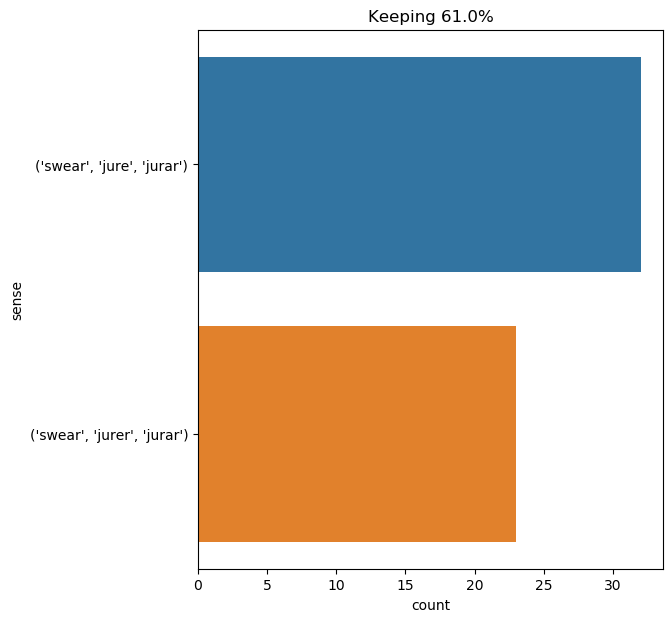

The table this chart was drawn from, first rows:
text, ind, sense, label
" do not think so , brisemont , " said d…, 19, ('swear', 'jure', 'jurar'), 0
" upon the gospel , " said d’artagnan , …, 19, ('swear', 'jure', 'jurar'), 0
" i swear it , " came in hoarse echo fro…, 2, ('swear', 'jure', 'jurar'), 0
" swear to nothing ., 1, ('swear', 'jurer', 'jurar'), 1
" you are about to swear upon your honor…, 5, ('swear', 'jurer', 'jurar'), 1
i have perhaps offended you in your cree…, 19, ('swear', 'jure', 'jurar'), 0
" yes , pray , accursed woman ! " cried …, 27, ('swear', 'jure', 'jurar'), 0
" we are sworn , once for all , to impli…, 3, ('swear', 'jurer', 'jurar'), 1
" oh , unfortunate creature ! monsieur ,…, 20, ('swear', 'jure', 'jurar'), 0
" i will , i swear to you . ", 5, ('swear', 'jure', 'jurar'), 0
" none , i swear to you . ", 4, ('swear', 'jure', 'jurar'), 0
" ' to tell the gentry their fortunes , …, 17, ('swear', 'jurer', 'jurar'), 1
" i swear to you , monsieur commissary ,…, 2, ('swear', 'jure', 'jurar'), 0
not one of the former colonists of linco…, 15, ('swear', 'jurer', 'jurar'), 1
" try me , gentlemen , " said he , " and…, 13, ('swear', 'jure', 'jurar'), 0
" so i have been told already , monseign…, 30, ('swear', 'jure', 'jurar'), 0
" yes , " continued mme . bonacieux , " …, 27, ('swear', 'jure', 'jurar'), 0
" no , i swear it to you on all i hold s…, 4, ('swear', 'jure', 'jurar'), 0
to imprison him , monseigneur ? why , he…, 13, ('swear', 'jure', 'jurar'), 0
the three friends -- for , as we have sa…, 13, ('swear', 'jurer', 'jurar'), 1
" my lord , " said the young officer , s…, 30, ('swear', 'jure', 'jurar'), 0
but i resisted all his solicitations and…, 64, ('swear', 'jurer', 'jurar'), 1
i swear by-- ", 1, ('swear', 'jure', 'jurar'), 0
" i say that it is probable that things …, 18, ('swear', 'jure', 'jurar'), 0
" mew , my lord ! what , a rabbit mew ! …, 13, ('swear', 'jure', 'jurar'), 0
" be so good , landlord , as not to swea…, 10, ('swear', 'jurer', 'jurar'), 1
" be silent , madame , " cried felton , …, 32, ('swear', 'jurer', 'jurar'), 1
" i then swore that this woman who had r…, 3, ('swear', 'jurer', 'jurar'), 1
i could have been content to have taken …, 83, ('swear', 'jurer', 'jurar'), 1
as for her , she returned to her place w…, 35, ('swear', 'jurer', 'jurar'), 1
it must , however , be confessed in his …, 39, ('swear', 'jurer', 'jurar'), 1
" he shall . i will see to that . uncle …, 76, ('swear', 'jurer', 'jurar'), 1
" for me , i well know , my sweet girl ,…, 23, ('swear', 'jure', 'jurar'), 0
" no : you must stay ! i swear it -- and…, 8, ('swear', 'jure', 'jurar'), 0
meanwhile , crazed with terror , the unh…, 30, ('swear', 'jurer', 'jurar'), 1
d’artagnan knows that terrible secret wh…, 8, ('swear', 'jurer', 'jurar'), 1
" balzempleu ! " said the swiss , who , …, 27, ('swear', 'jurer', 'jurar'), 1
do you sincerely wish me to be your wife…, 26, ('swear', 'jure', 'jurar'), 0
" you disturb me ? oh , quite the contra…, 15, ('swear', 'jure', 'jurar'), 0
i think he was swearing , but am not cer…, 4, ('swear', 'jurer', 'jurar'), 1
if i ever find him again -- and i will f…, 14, ('swear', 'jure', 'jurar'), 0
" rather say that you have served as an …, 17, ('swear', 'jure', 'jurar'), 0
" i 've been moping in the house all day…, 43, ('swear', 'jurer', 'jurar'), 1
" you must nevertheless make up your min…, 16, ('swear', 'jure', 'jurar'), 0
" we 've had one experience , as watson …, 26, ('swear', 'jurer', 'jurar'), 1
" we 've had one experience , as watson …, 74, ('swear', 'jurer', 'jurar'), 1
i have sworn to tell you all , and i wil…, 2, ('swear', 'jurer', 'jurar'), 1
" be punished alone , for the first , mi…, 36, ('swear', 'jure', 'jurar'), 0
but i swear to you , before god who hear…, 2, ('swear', 'jure', 'jurar'), 0
" monseigneur , i swear to you that i ne…, 4, ('swear', 'jure', 'jurar'), 0
take my wealth , my fortune , my glory ,…, 43, ('swear', 'jure', 'jurar'), 0
" by your glorious father , and by yours…, 21, ('swear', 'jure', 'jurar'), 0
" but i have sworn to kill that man ! " …, 4, ('swear', 'jurer', 'jurar'), 1
" ’ i swear it before the god who hears …, 3, ('swear', 'jure', 'jurar'), 0
" athos , you are not in your right sens…, 12, ('swear', 'jure', 'jurar'), 0
